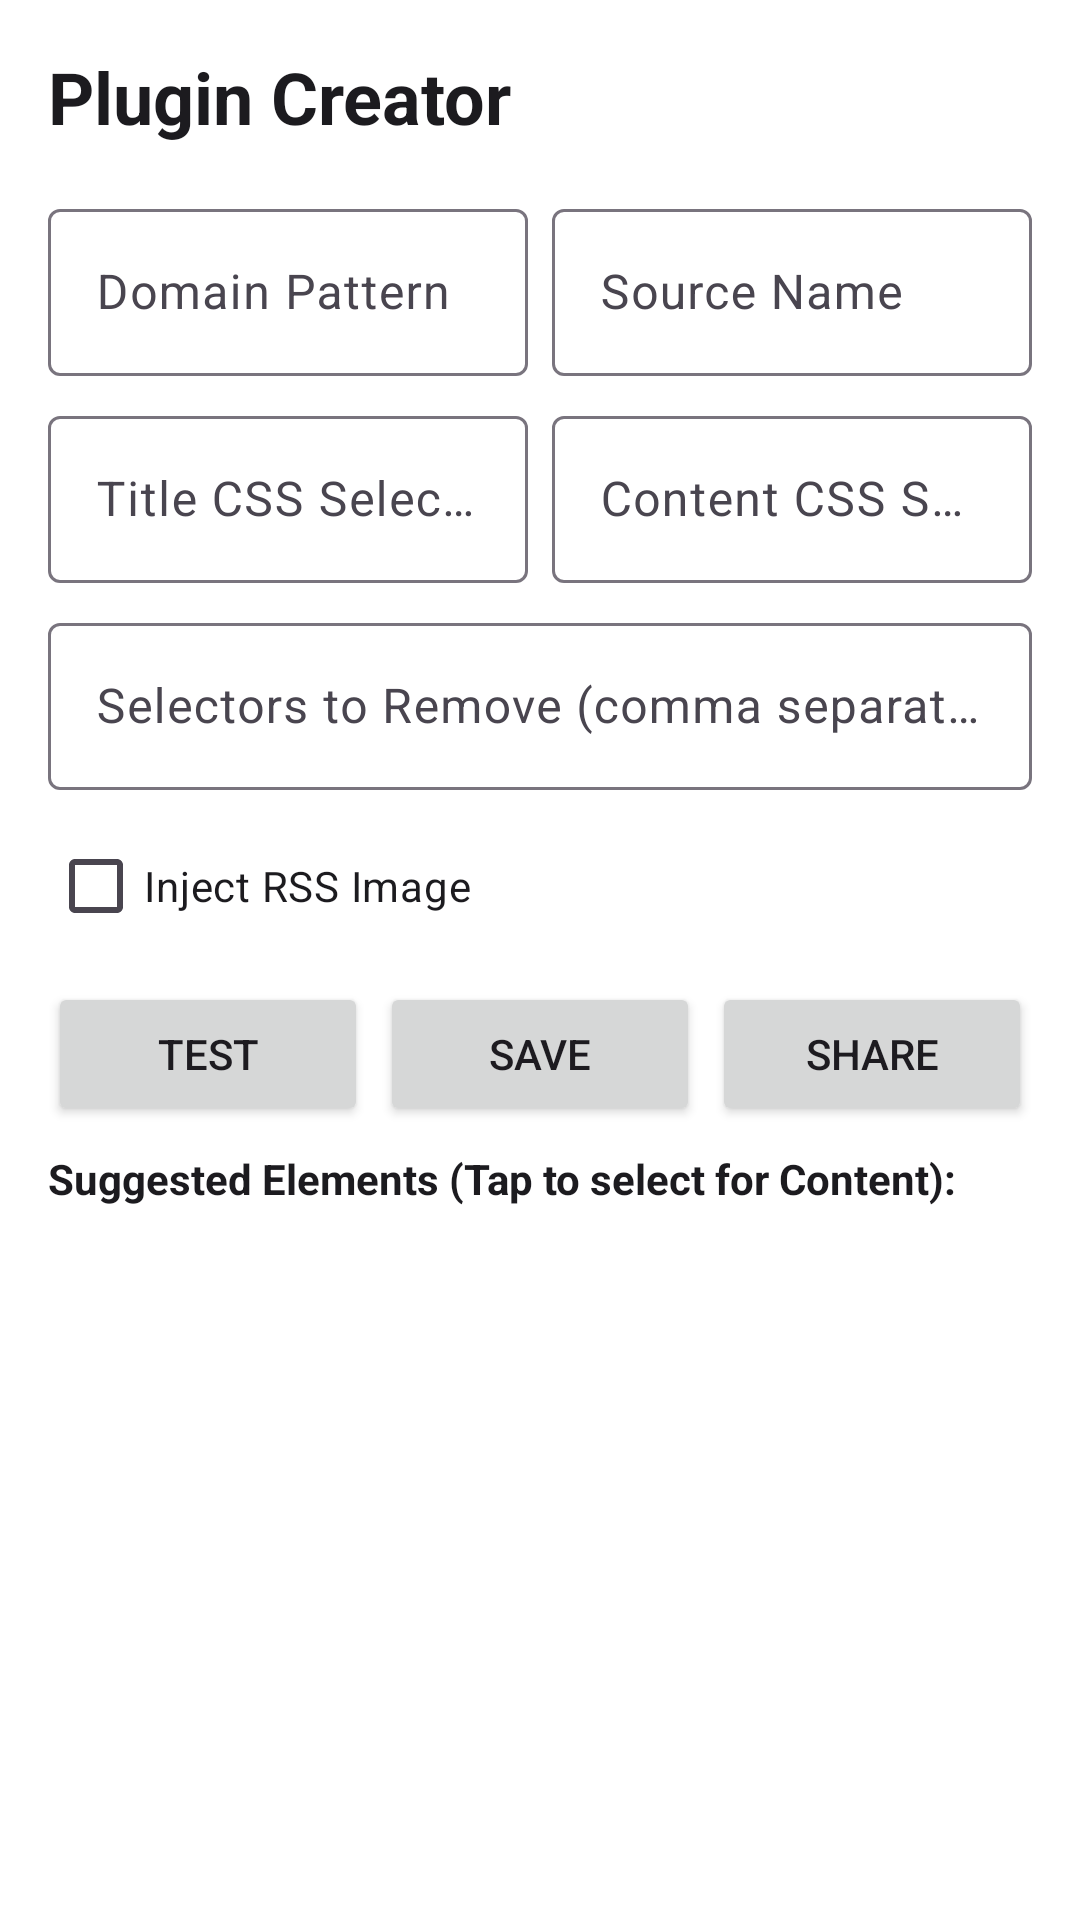

Reconstruct the res/layout file that produces this screen, plus the resources it refers to.
<!-- AndroidManifest.xml: application theme Theme.OfflineBrowser -->
<!-- res/layout/activity_plugin_creator.xml -->
<?xml version="1.0" encoding="utf-8"?>
<FrameLayout xmlns:android="http://schemas.android.com/apk/res/android"
    android:layout_width="match_parent"
    android:layout_height="match_parent"
    android:background="@color/bg_color">

    <LinearLayout
        android:layout_width="match_parent"
        android:layout_height="match_parent"
        android:orientation="vertical"
        android:padding="16dp">

        <TextView
            android:layout_width="wrap_content"
            android:layout_height="wrap_content"
            android:text="Plugin Creator"
            android:textColor="@color/text_primary"
            android:textSize="24sp"
            android:textStyle="bold"
            android:layout_marginBottom="16dp"/>

        <LinearLayout
            android:layout_width="match_parent"
            android:layout_height="wrap_content"
            android:orientation="horizontal"
            android:layout_marginBottom="8dp">

            <com.google.android.material.textfield.TextInputLayout
                android:layout_width="0dp"
                android:layout_height="wrap_content"
                android:layout_weight="1"
                android:layout_marginEnd="8dp">
                <com.google.android.material.textfield.TextInputEditText
                    android:id="@+id/etDomainPattern"
                    android:layout_width="match_parent"
                    android:layout_height="wrap_content"
                    android:hint="Domain Pattern" />
            </com.google.android.material.textfield.TextInputLayout>

            <com.google.android.material.textfield.TextInputLayout
                android:layout_width="0dp"
                android:layout_height="wrap_content"
                android:layout_weight="1">
                <com.google.android.material.textfield.TextInputEditText
                    android:id="@+id/etSourceName"
                    android:layout_width="match_parent"
                    android:layout_height="wrap_content"
                    android:hint="Source Name" />
            </com.google.android.material.textfield.TextInputLayout>
        </LinearLayout>

        <LinearLayout
            android:layout_width="match_parent"
            android:layout_height="wrap_content"
            android:orientation="horizontal"
            android:layout_marginBottom="8dp">

            <com.google.android.material.textfield.TextInputLayout
                android:layout_width="0dp"
                android:layout_height="wrap_content"
                android:layout_weight="1"
                android:layout_marginEnd="8dp">
                <com.google.android.material.textfield.TextInputEditText
                    android:id="@+id/etTitleSelector"
                    android:layout_width="match_parent"
                    android:layout_height="wrap_content"
                    android:hint="Title CSS Selector" />
            </com.google.android.material.textfield.TextInputLayout>

            <com.google.android.material.textfield.TextInputLayout
                android:layout_width="0dp"
                android:layout_height="wrap_content"
                android:layout_weight="1">
                <com.google.android.material.textfield.TextInputEditText
                    android:id="@+id/etContentSelector"
                    android:layout_width="match_parent"
                    android:layout_height="wrap_content"
                    android:hint="Content CSS Selector" />
            </com.google.android.material.textfield.TextInputLayout>
        </LinearLayout>

        <com.google.android.material.textfield.TextInputLayout
            android:layout_width="match_parent"
            android:layout_height="wrap_content"
            android:layout_marginBottom="8dp">
            <com.google.android.material.textfield.TextInputEditText
                android:id="@+id/etRemoveSelectors"
                android:layout_width="match_parent"
                android:layout_height="wrap_content"
                android:hint="Selectors to Remove (comma separated)" />
        </com.google.android.material.textfield.TextInputLayout>

        <CheckBox
            android:id="@+id/cbInjectRssImage"
            android:layout_width="match_parent"
            android:layout_height="wrap_content"
            android:text="Inject RSS Image"
            android:textColor="@color/text_primary"
            android:layout_marginBottom="8dp"/>

        <LinearLayout
            android:layout_width="match_parent"
            android:layout_height="wrap_content"
            android:orientation="horizontal"
            android:weightSum="3"
            android:layout_marginBottom="8dp">

            <Button
                android:id="@+id/btnTest"
                android:layout_width="0dp"
                android:layout_height="wrap_content"
                android:layout_weight="1"
                android:layout_marginEnd="4dp"
                android:text="Test" />

            <Button
                android:id="@+id/btnSave"
                android:layout_width="0dp"
                android:layout_height="wrap_content"
                android:layout_weight="1"
                android:layout_marginEnd="4dp"
                android:text="Save" />

            <Button
                android:id="@+id/btnShare"
                android:layout_width="0dp"
                android:layout_height="wrap_content"
                android:layout_weight="1"
                android:text="Share" />
        </LinearLayout>

        <TextView
            android:id="@+id/tvListHeader"
            android:layout_width="match_parent"
            android:layout_height="wrap_content"
            android:text="Suggested Elements (Tap to select for Content):"
            android:textColor="@color/text_primary"
            android:textStyle="bold"
            android:layout_marginBottom="8dp"/>

        
        <androidx.recyclerview.widget.RecyclerView
            android:id="@+id/rvElements"
            android:layout_width="match_parent"
            android:layout_height="0dp"
            android:layout_weight="1"
            android:layout_marginBottom="8dp" />
    </LinearLayout>

    
    <FrameLayout
        android:id="@+id/previewContainer"
        android:layout_width="match_parent"
        android:layout_height="match_parent"
        android:background="@color/bg_color"
        android:visibility="gone">

        <LinearLayout
            android:layout_width="match_parent"
            android:layout_height="match_parent"
            android:orientation="vertical">

            <Button
                android:id="@+id/btnClosePreview"
                android:layout_width="match_parent"
                android:layout_height="wrap_content"
                android:text="Close Preview" />

            <WebView
                android:id="@+id/webViewPreview"
                android:layout_width="match_parent"
                android:layout_height="match_parent"
                android:background="#FFFFFF" />
        </LinearLayout>
    </FrameLayout>
</FrameLayout>
<!-- resources referenced by this layout -->
<resources>
  <color name="bg_color">#FFFFFF</color>
  <color name="text_primary">#1C1B1F</color>
  <style name="Theme.OfflineBrowser" parent="Base.Theme.OfflineBrowser" />
  <style name="Base.Theme.OfflineBrowser" parent="Theme.Material3.DayNight.NoActionBar">
          
          
      </style>
</resources>
